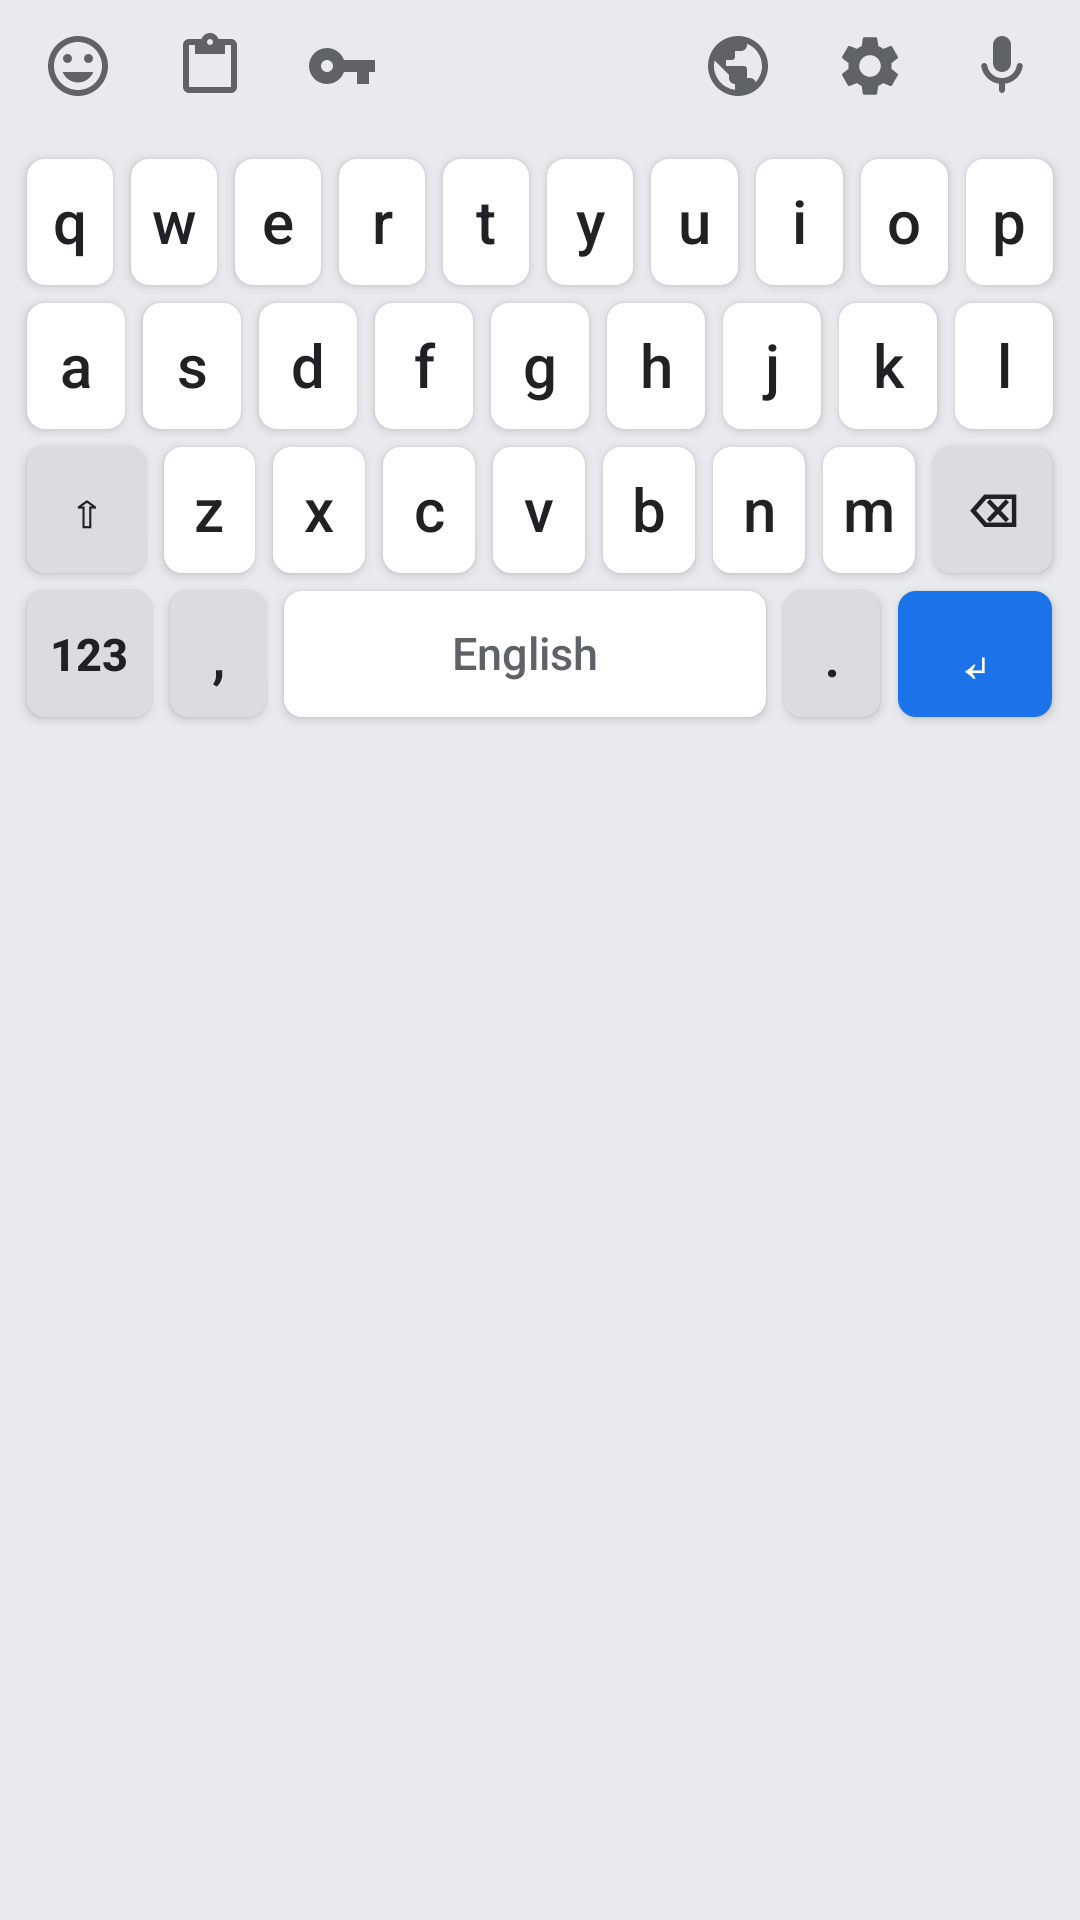

Android layout source for this screen:
<!-- AndroidManifest.xml: application theme Theme.PixelProKeyboard -->
<!-- res/layout/keyboard_view.xml -->
<?xml version="1.0" encoding="utf-8"?>
<androidx.constraintlayout.widget.ConstraintLayout
    xmlns:android="http://schemas.android.com/apk/res/android"
    xmlns:app="http://schemas.android.com/apk/res-auto"
    xmlns:tools="http://schemas.android.com/tools"
    android:layout_width="match_parent"
    android:layout_height="wrap_content"
    android:background="#E8EAED"
    android:paddingBottom="16dp">

    
    <LinearLayout
        android:id="@+id/topAreaContainer"
        android:layout_width="match_parent"
        android:layout_height="wrap_content"
        android:orientation="vertical"
        app:layout_constraintTop_toTopOf="parent">

        
        <LinearLayout
            android:id="@+id/toolbar"
            android:layout_width="match_parent"
            android:layout_height="44dp"
            android:gravity="center_vertical"
            android:orientation="horizontal"
            android:paddingStart="4dp"
            android:paddingEnd="4dp">

            
            <ImageButton
                android:id="@+id/btnEmoji"
                style="@style/KeyboardToolbarButton"
                android:contentDescription="Emoji"
                android:src="@drawable/ic_smile" />

            <ImageButton
                android:id="@+id/btnClipboard"
                style="@style/KeyboardToolbarButton"
                android:contentDescription="Clipboard"
                android:src="@drawable/ic_clipboard" />

            <ImageButton
                android:id="@+id/btnCredentials"
                style="@style/KeyboardToolbarButton"
                android:contentDescription="Credentials"
                android:src="@drawable/ic_key" />

            
            <View
                android:layout_width="0dp"
                android:layout_height="1dp"
                android:layout_weight="1" />

            
            <ImageButton
                android:id="@+id/btnLanguage"
                style="@style/KeyboardToolbarButton"
                android:contentDescription="Language"
                android:src="@drawable/ic_globe" />

            <ImageButton
                android:id="@+id/btnSettings"
                style="@style/KeyboardToolbarButton"
                android:contentDescription="Settings"
                android:src="@drawable/ic_settings" />

            <ImageButton
                android:id="@+id/btnVoice"
                style="@style/KeyboardToolbarButton"
                android:contentDescription="Voice"
                android:src="@drawable/ic_mic" />
        </LinearLayout>

        
        <LinearLayout
            android:id="@+id/suggestionBar"
            android:layout_width="match_parent"
            android:layout_height="48dp"
            android:visibility="gone"
            android:background="#FFFFFF"
            android:orientation="horizontal"
            tools:visibility="visible">

            
            <TextView
                android:id="@+id/tvSugg1"
                style="@style/SuggestionWord"
                android:gravity="start"
                android:text="the" />

            
            <View
                android:layout_width="1dp"
                android:layout_height="24dp"
                android:layout_gravity="center"
                android:background="#1F000000" />

            
            <TextView
                android:id="@+id/tvSugg2"
                style="@style/SuggestionWord"
                android:gravity="center"
                android:layout_weight="1"
                android:text="be" />

            
            <View
                android:layout_width="1dp"
                android:layout_height="24dp"
                android:layout_gravity="center"
                android:background="#1F000000" />

            
            <TextView
                android:id="@+id/tvSugg3"
                style="@style/SuggestionWord"
                android:gravity="end"
                android:text="to" />
        </LinearLayout>

        
        <LinearLayout
            android:id="@+id/voiceBar"
            android:layout_width="match_parent"
            android:layout_height="48dp"
            android:visibility="gone"
            android:gravity="center_vertical"
            android:orientation="horizontal"
            android:paddingStart="16dp"
            android:paddingEnd="16dp">

            
            <TextView
                android:id="@+id/tvVoiceLang"
                android:layout_width="wrap_content"
                android:layout_height="wrap_content"
                android:background="@drawable/bg_rounded_grey"
                android:drawableStart="@drawable/ic_globe_small"
                android:drawablePadding="6dp"
                android:padding="8dp"
                android:text="English"
                android:textColor="#202124"
                android:textSize="14sp"
                android:textStyle="bold" />

            
            <LinearLayout
                android:id="@+id/visualizerContainer"
                android:layout_width="0dp"
                android:layout_height="match_parent"
                android:layout_weight="1"
                android:gravity="center"
                android:orientation="horizontal"
                android:padding="8dp">
                
                <View style="@style/VoiceBar" android:layout_marginStart="2dp" android:layout_marginEnd="2dp"/>
                <View style="@style/VoiceBar" android:layout_marginStart="2dp" android:layout_marginEnd="2dp"/>
                <View style="@style/VoiceBar" android:layout_marginStart="2dp" android:layout_marginEnd="2dp"/>
                <View style="@style/VoiceBar" android:layout_marginStart="2dp" android:layout_marginEnd="2dp"/>
            </LinearLayout>

            
            <ImageButton
                android:id="@+id/btnStopVoice"
                android:layout_width="36dp"
                android:layout_height="36dp"
                android:background="@drawable/bg_circle_red"
                android:src="@drawable/ic_stop"
                android:scaleType="center"
                app:tint="#FFFFFF" />
        </LinearLayout>

    </LinearLayout>

    
    <LinearLayout
        android:id="@+id/keyGridContainer"
        android:layout_width="match_parent"
        android:layout_height="wrap_content"
        android:orientation="vertical"
        android:padding="6dp"
        app:layout_constraintTop_toBottomOf="@id/topAreaContainer">

        
        <LinearLayout style="@style/KeyboardRow">
            <Button style="@style/KeyButton" android:text="q" />
            <Button style="@style/KeyButton" android:text="w" />
            <Button style="@style/KeyButton" android:text="e" />
            <Button style="@style/KeyButton" android:text="r" />
            <Button style="@style/KeyButton" android:text="t" />
            <Button style="@style/KeyButton" android:text="y" />
            <Button style="@style/KeyButton" android:text="u" />
            <Button style="@style/KeyButton" android:text="i" />
            <Button style="@style/KeyButton" android:text="o" />
            <Button style="@style/KeyButton" android:text="p" />
        </LinearLayout>

        
        <LinearLayout style="@style/KeyboardRow">
            <Button style="@style/KeyButton" android:text="a" />
            <Button style="@style/KeyButton" android:text="s" />
            <Button style="@style/KeyButton" android:text="d" />
            <Button style="@style/KeyButton" android:text="f" />
            <Button style="@style/KeyButton" android:text="g" />
            <Button style="@style/KeyButton" android:text="h" />
            <Button style="@style/KeyButton" android:text="j" />
            <Button style="@style/KeyButton" android:text="k" />
            <Button style="@style/KeyButton" android:text="l" />
        </LinearLayout>

        
        <LinearLayout style="@style/KeyboardRow">
            <Button style="@style/KeyButton.Sp" android:text="⇧" /> 
            <Button style="@style/KeyButton" android:text="z" />
            <Button style="@style/KeyButton" android:text="x" />
            <Button style="@style/KeyButton" android:text="c" />
            <Button style="@style/KeyButton" android:text="v" />
            <Button style="@style/KeyButton" android:text="b" />
            <Button style="@style/KeyButton" android:text="n" />
            <Button style="@style/KeyButton" android:text="m" />
            <Button style="@style/KeyButton.Sp" android:text="⌫" /> 
        </LinearLayout>

        
        <LinearLayout style="@style/KeyboardRow">
            <Button style="@style/KeyButton.Sp" android:text="123" />
            <Button style="@style/KeyButton.Small" android:text="," />
            <Button style="@style/KeyButton.Space" android:text="English" />
            <Button style="@style/KeyButton.Small" android:text="." />
            <Button style="@style/KeyButton.Enter" android:text="↵" />
        </LinearLayout>

    </LinearLayout>

</androidx.constraintlayout.widget.ConstraintLayout>
<!-- resources referenced by this layout -->
<resources>
  <!-- drawable bg_circle_red (drawable) -->
  <?xml version="1.0" encoding="utf-8"?>
  <shape xmlns:android="http://schemas.android.com/apk/res/android"
      android:shape="oval">
      <solid android:color="#EA4335"/>
      <size android:width="36dp" android:height="36dp"/>
  </shape>
  <!-- drawable bg_rounded_grey (drawable) -->
  <?xml version="1.0" encoding="utf-8"?>
  <shape xmlns:android="http://schemas.android.com/apk/res/android"
      android:shape="rectangle">
      <solid android:color="#DADCE0"/>
      <corners android:radius="20dp"/>
  </shape>
  <style name="KeyButton">
          <item name="android:layout_width">0dp</item>
          <item name="android:layout_height">42dp</item>
          <item name="android:layout_weight">1</item>
          <item name="android:layout_margin">3dp</item>
          <item name="android:background">@drawable/bg_key_default</item>
          <item name="android:textSize">20sp</item>
          <item name="android:textColor">#202124</item>
          <item name="android:textAllCaps">false</item>
      </style>
  <style name="KeyButton.Enter">
          <item name="android:layout_weight">1.6</item>
          <item name="android:background">@drawable/bg_key_accent</item>
          <item name="android:textColor">#FFFFFF</item>
      </style>
  <style name="KeyButton.Small">
          <item name="android:background">@drawable/bg_key_special</item>
      </style>
  <style name="KeyButton.Sp">
          <item name="android:layout_weight">1.3</item>
          <item name="android:background">@drawable/bg_key_special</item>
          <item name="android:textSize">15sp</item>
          <item name="android:textStyle">bold</item>
      </style>
  <style name="KeyButton.Space">
          <item name="android:layout_weight">5</item>
          <item name="android:textSize">15sp</item>
          <item name="android:textColor">#5f6368</item>
      </style>
  <style name="KeyboardRow">
          <item name="android:layout_width">match_parent</item>
          <item name="android:layout_height">wrap_content</item>
          <item name="android:orientation">horizontal</item>
          <item name="android:gravity">center</item>
      </style>
  <style name="KeyboardToolbarButton">
          <item name="android:layout_width">44dp</item>
          <item name="android:layout_height">40dp</item>
          <item name="android:background">?attr/selectableItemBackgroundBorderless</item>
          <item name="android:scaleType">center</item>
          <item name="android:tint">#5f6368</item> 
      </style>
  <style name="VoiceBar">
          <item name="android:layout_width">3dp</item>
          <item name="android:layout_height">12dp</item>
          <item name="android:background">#1a73e8</item>
      </style>
  <style name="Theme.PixelProKeyboard" parent="Theme.Material3.DayNight.NoActionBar">
          <item name="android:windowBackground">@android:color/transparent</item>
      </style>
  <!-- drawable bg_key_default (drawable) -->
  <?xml version="1.0" encoding="utf-8"?>
  <shape xmlns:android="http://schemas.android.com/apk/res/android"
      android:shape="rectangle">
      <solid android:color="#FFFFFF"/>
      <corners android:radius="6dp"/>
      
      <padding android:left="1dp" android:top="1dp" android:right="1dp" android:bottom="2dp"/>
  </shape>
  <!-- drawable bg_key_accent (drawable) -->
  <?xml version="1.0" encoding="utf-8"?>
  <shape xmlns:android="http://schemas.android.com/apk/res/android"
      android:shape="rectangle">
      <solid android:color="#1A73E8"/>
      <corners android:radius="6dp"/>
  </shape>
  <!-- drawable bg_key_special (drawable) -->
  <?xml version="1.0" encoding="utf-8"?>
  <shape xmlns:android="http://schemas.android.com/apk/res/android"
      android:shape="rectangle">
      <solid android:color="#DADCE0"/>
      <corners android:radius="6dp"/>
  </shape>
</resources>
